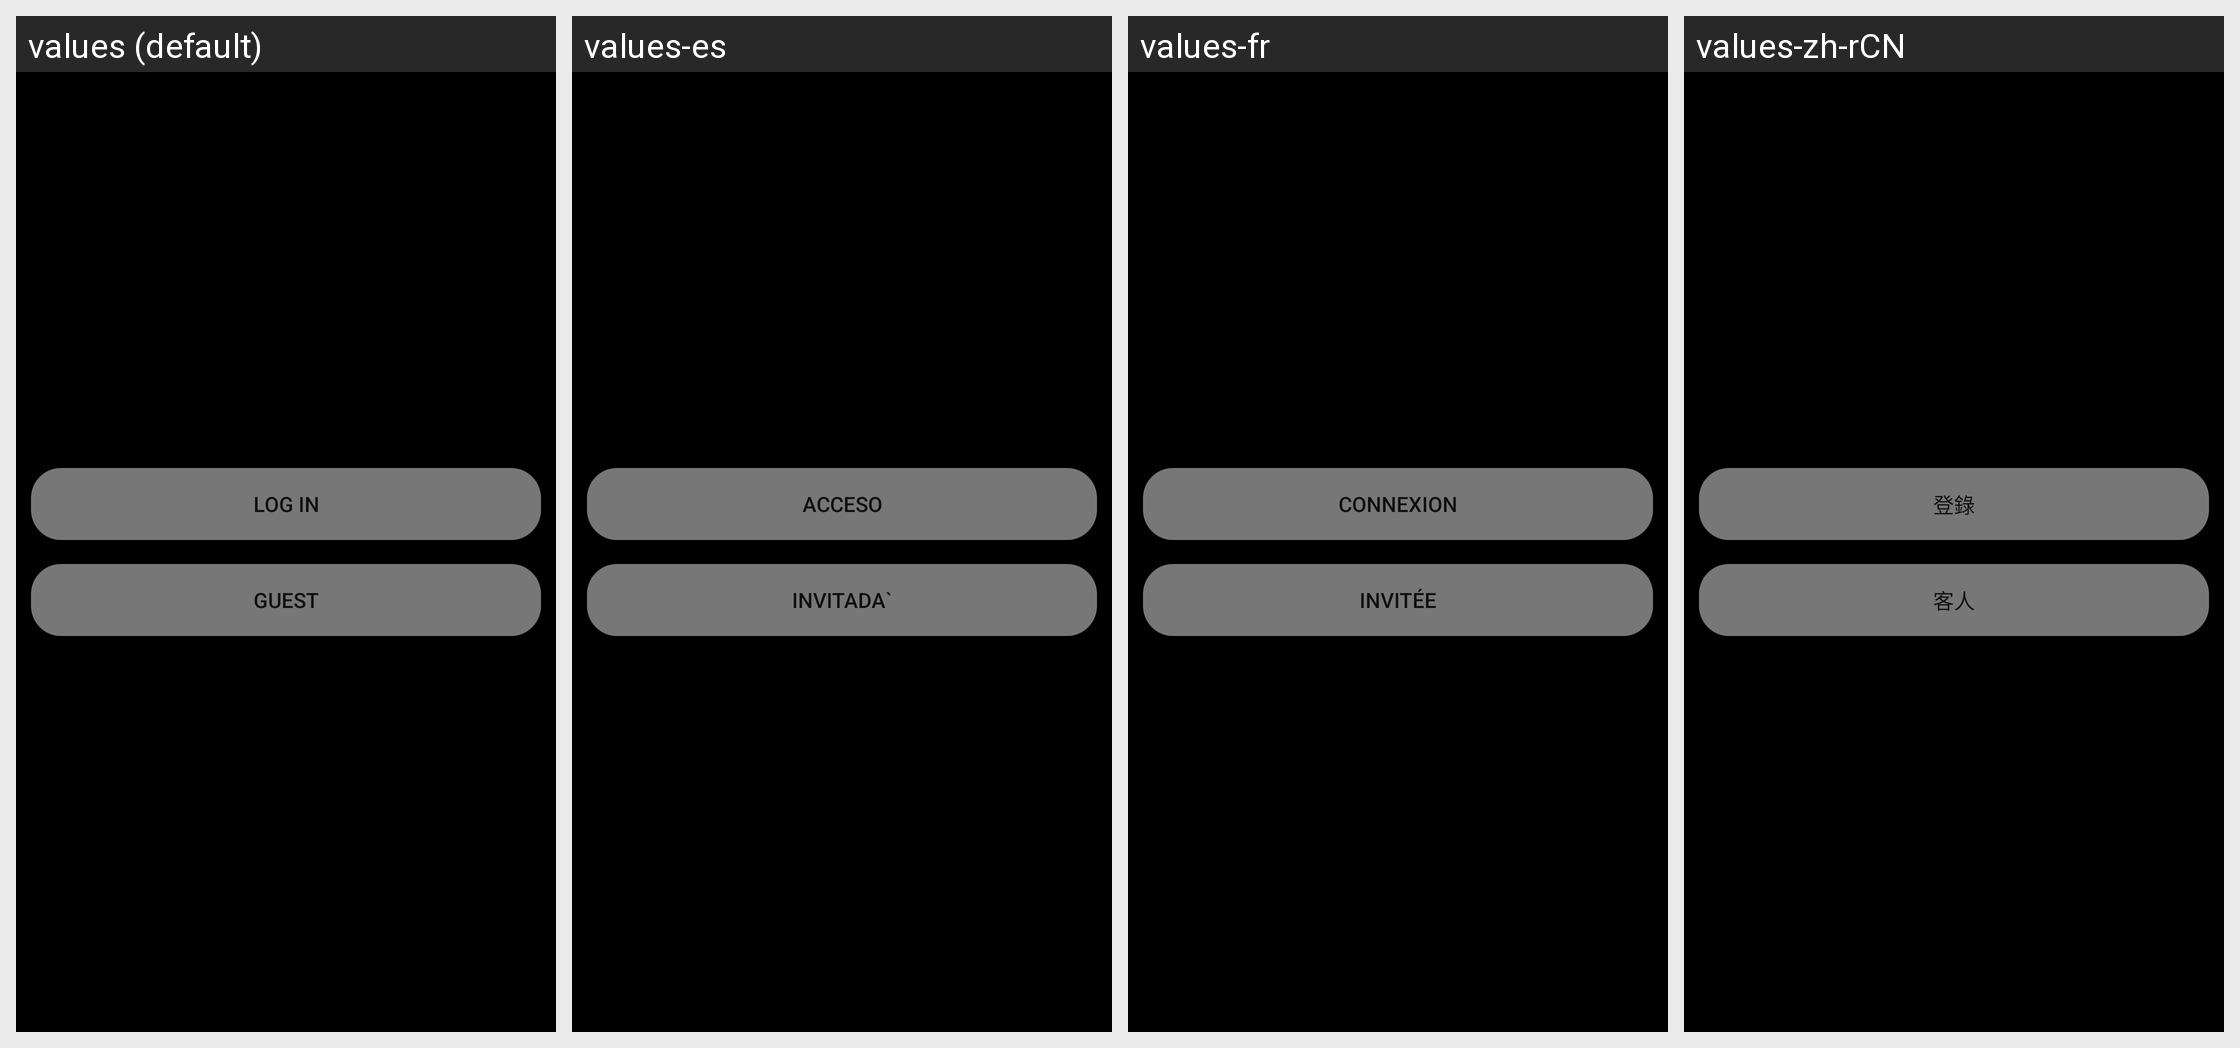

The Android screen above is rendered under several locales of the same app. Produce the string resources it draws, with the default and per-locale values.
Android screen res/layout/fragment_session_selection.xml rendered under 4 locales, left to right: values (default), values-es, values-fr, values-zh-rCN. Device: Nexus 5 (rendered at 1080×1920; each locale shown at half size, 540×960, under a caption strip naming it); theme Theme.Movies.
Other locales in the repository, not shown: values-ar, values-hi, values-ru-rRU.
Strings drawn on this screen, with the default value and each locale's value (text and hints the layout hard-codes, and strings that could not be matched under every locale, appear in the picture but are not listed):

log_in
  values: LOG IN
  values-es: Acceso
  values-fr: Connexion
  values-zh-rCN: 登錄

guest
  values: guest
  values-es: invitada`
  values-fr: invitée
  values-zh-rCN: 客人
